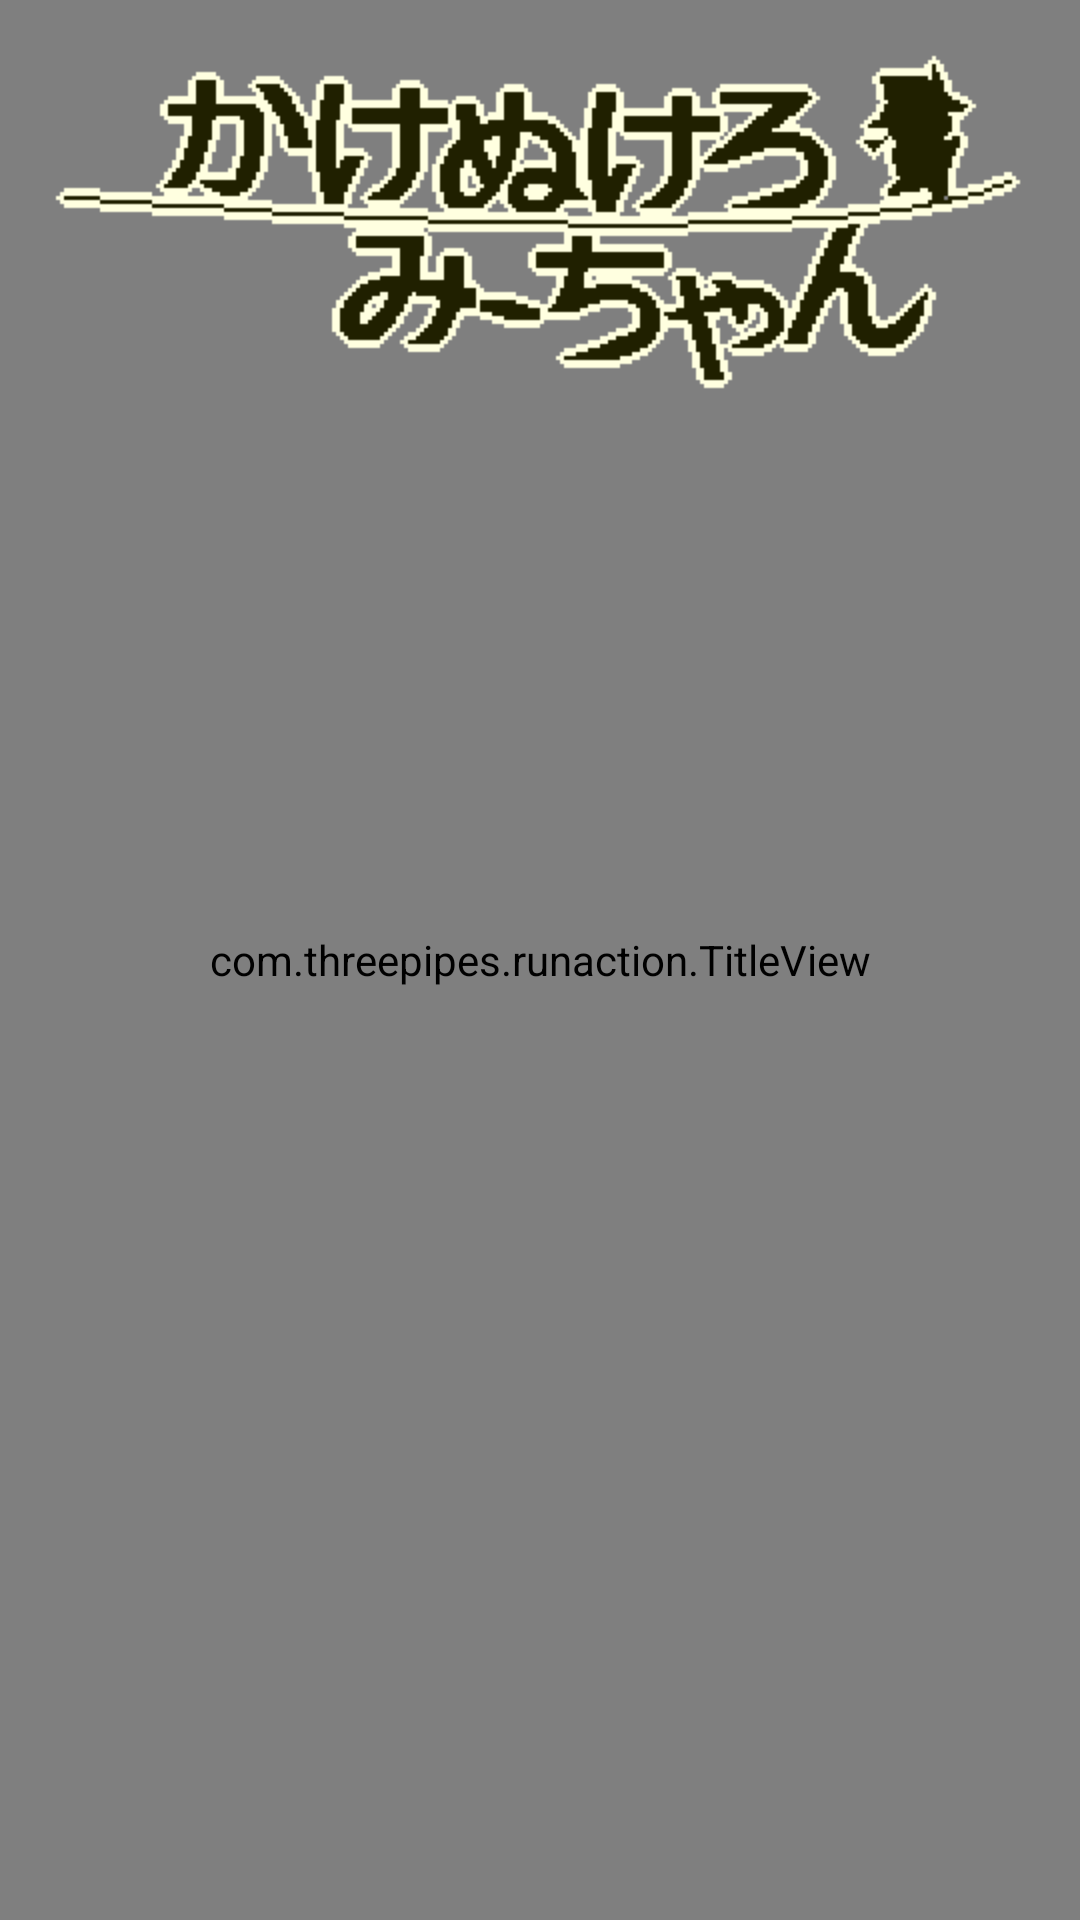

Here is an Android app screen rendered from its layout file. Give the layout XML and the strings, colors and styles it references.
<!-- AndroidManifest.xml: activity theme slideAnimFullScrean -->
<!-- res/layout/activity_title.xml -->
<RelativeLayout xmlns:android="http://schemas.android.com/apk/res/android"
    xmlns:tools="http://schemas.android.com/tools"
    android:layout_width="fill_parent"
    android:layout_height="fill_parent"
    android:orientation="vertical" >
    
    <com.example.runaction.TitleView 
        android:id="@+id/titleView"
        android:layout_width="match_parent"
        android:layout_height="match_parent"
        android:layout_centerHorizontal="true"/>
    
    <ImageView
        android:id="@+id/textView1"
        android:layout_width="match_parent"
        android:layout_height="wrap_content"
        android:src="@drawable/title_logo" />

    <RelativeLayout
        android:id="@+id/container"
        android:layout_width="fill_parent"
        android:layout_height="match_parent">

    </RelativeLayout>
    

</RelativeLayout>
<!-- resources referenced by this layout -->
<resources>
  <!-- drawable title_logo: png bitmap (drawable-hdpi, 3015 bytes) -->
  <style name="slideAnimFullScrean" parent="@android:style/Theme.NoTitleBar.Fullscreen">
          <item name="android:windowAnimationStyle">@style/Animation.Activity</item>
      </style>
  <style name="Animation.Activity" parent="android:Animation.Activity">
  		<item name="android:activityOpenEnterAnimation">@anim/act_enter_anim</item>
  		<item name="android:activityOpenExitAnimation">@anim/act_exit_anim</item>
  		<item name="android:activityCloseEnterAnimation">@anim/act_enter_anim</item>
  		<item name="android:activityCloseExitAnimation">@anim/act_exit_anim</item>
  	</style>
</resources>
